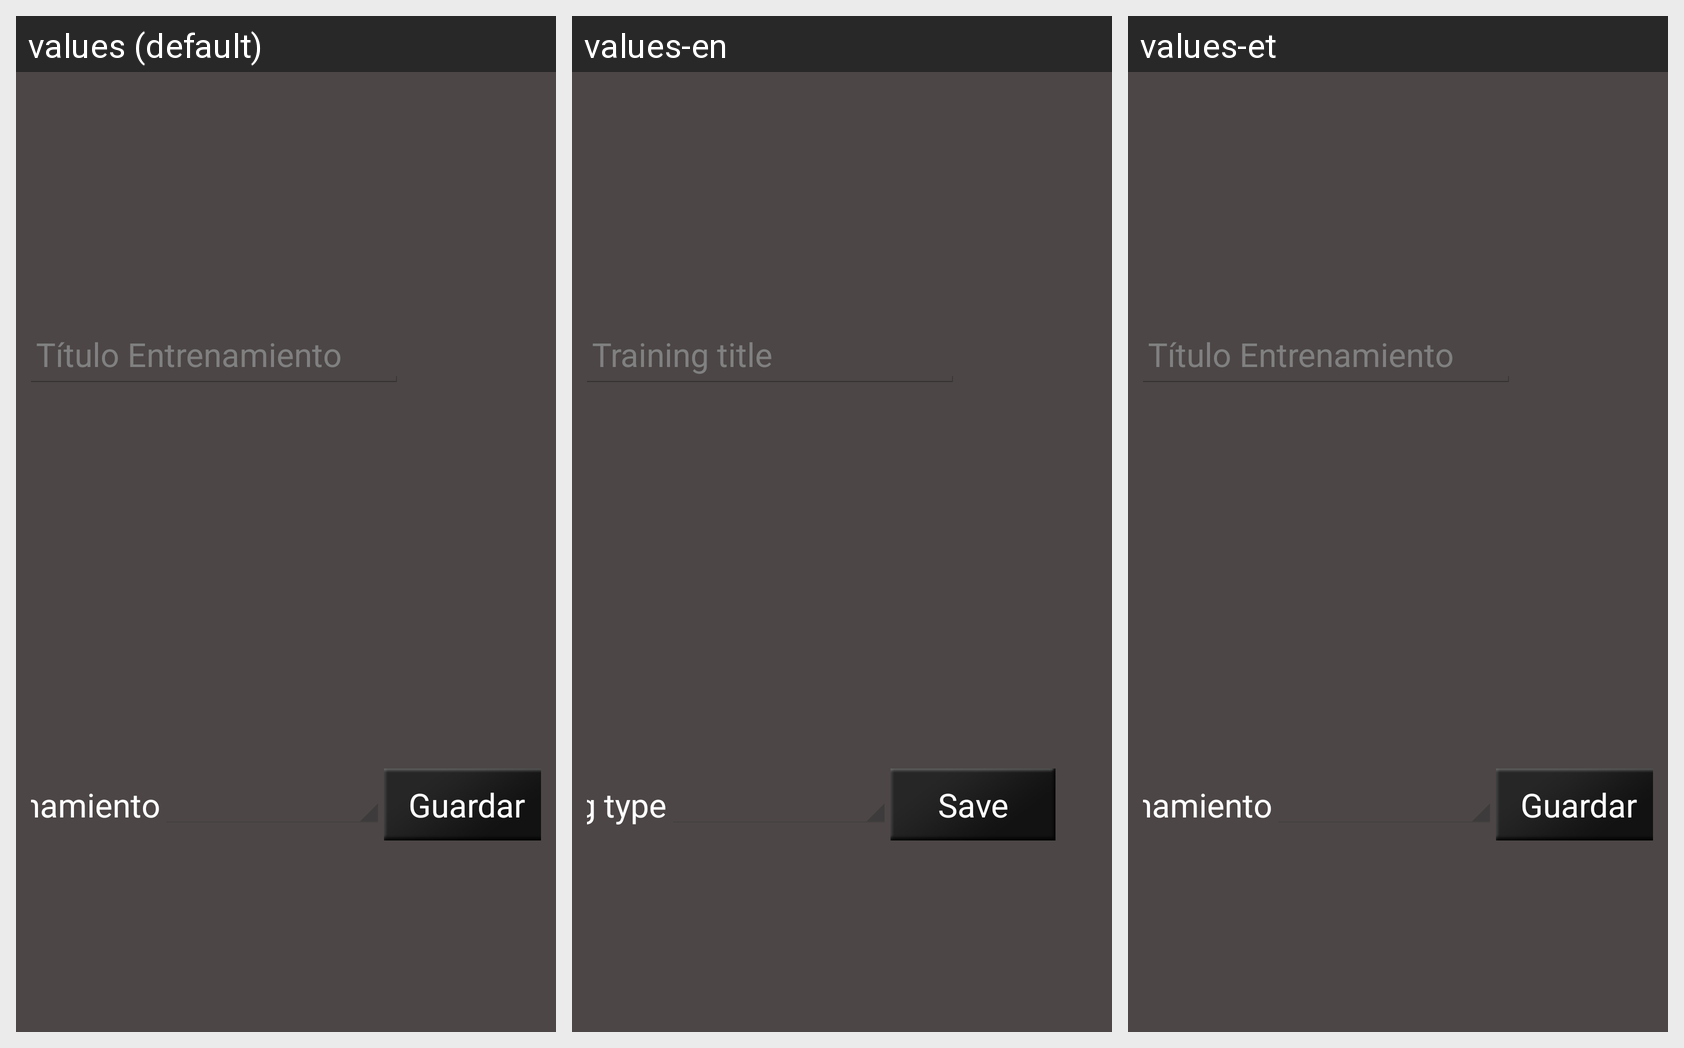

Here is an Android app screen in its default locale and in the app's own translations. Write out the translated-string differences for the strings that appear on this screen.
Android screen res/layout/activity_popup_nuevo_editar_entrenamiento.xml rendered under 3 locales, left to right: values (default), values-en, values-et. Device: Nexus 5 (rendered at 1080×1920; each locale shown at half size, 540×960, under a caption strip naming it); theme AppTheme.
Strings drawn on this screen, with the default value and each locale's value (text and hints the layout hard-codes, and strings that could not be matched under every locale, appear in the picture but are not listed):

titulo_entrenamiento
  values: Título Entrenamiento
  values-en: Training title
  values-et: Título Entrenamiento  [not translated; the default value is used]

tipo_entrenamiento
  values: Tipo Entrenamiento
  values-en: Training type
  values-et: Tipo Entrenamiento  [not translated; the default value is used]

bb_menu_save
  values: Guardar
  values-en: Save
  values-et: Guardar  [not translated; the default value is used]
